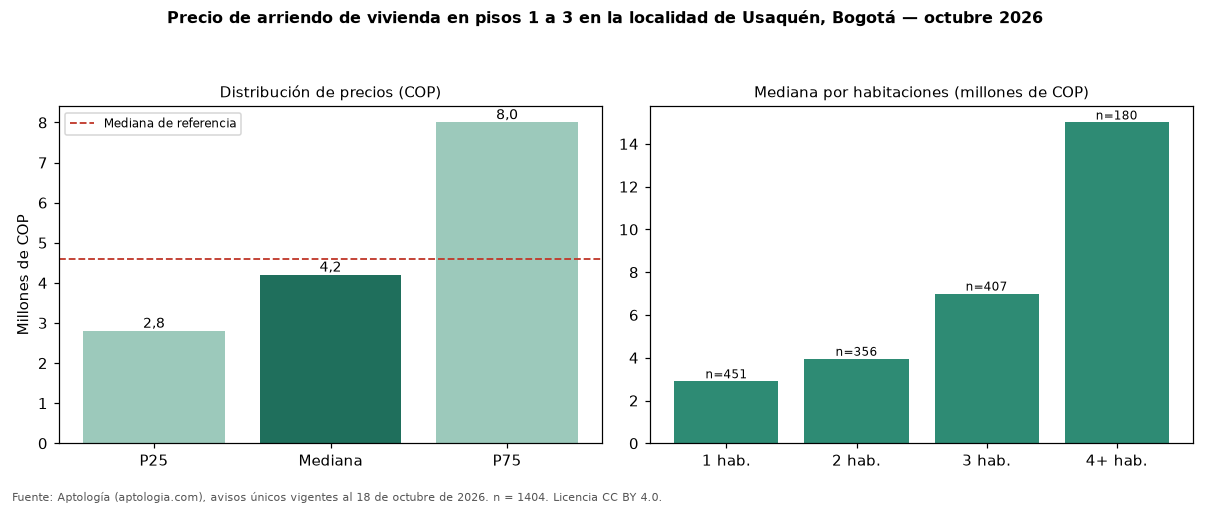

The file beside this chart, header and first rows:
seccion, metrica, valor_cop, n
precio, p25, 2800000, 1404
precio, mediana, 4200000, 1404
precio, p75, 8000000, 1404
cop_por_m2, p25, 40501, 1404
cop_por_m2, mediana, 51020, 1404
cop_por_m2, p75, 64286, 1404
area, area_mediana_m2, 81.0, 1404
habitaciones, 1, 2900000, 451
habitaciones, 2, 3951000, 356
habitaciones, 3, 7000000, 407
habitaciones, 4+, 15000000, 180
administracion, mediana, 700000, 713
estrato, moda, 6, 
parqueadero, porcentaje_con_parqueadero, 88.5, 1404
referencia, mediana_referencia, 4600000, 5391
referencia, mediana_cop_por_m2_referencia, 51903, 5391
